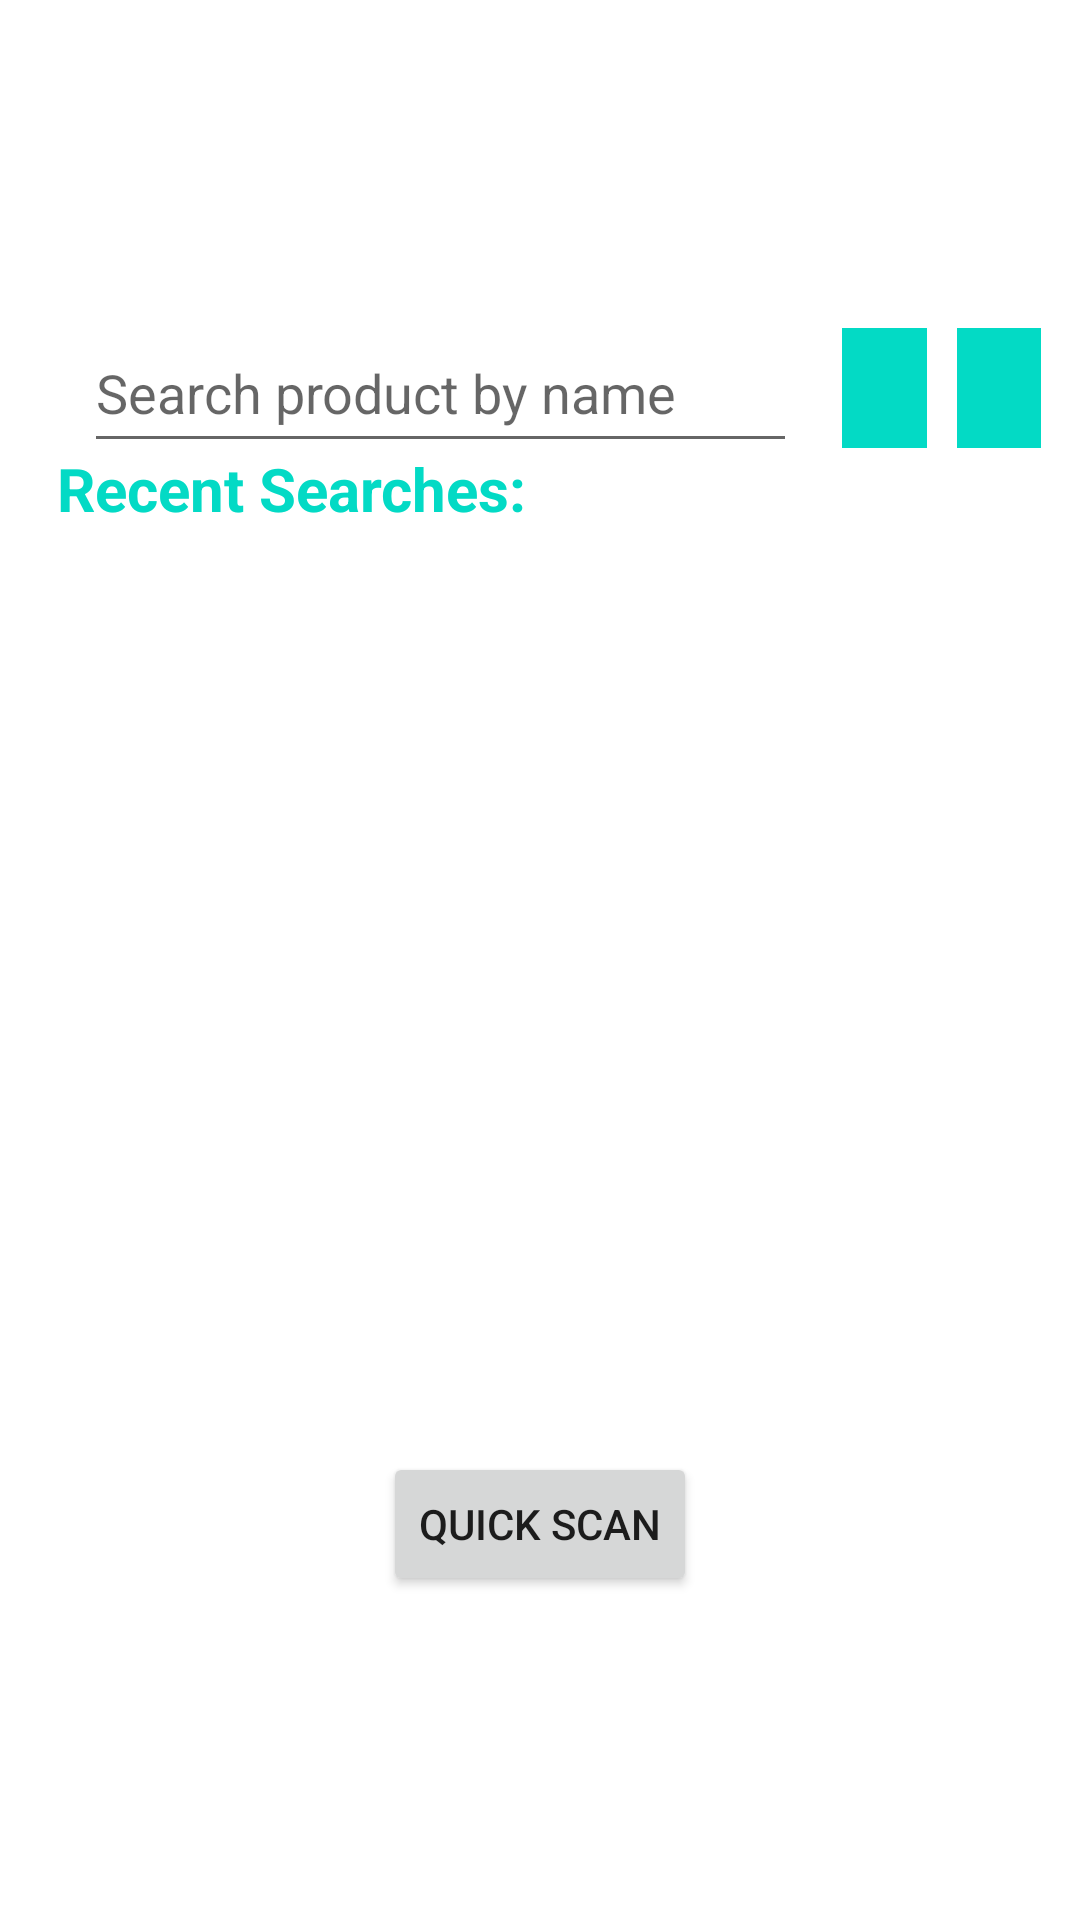

The Android layout XML behind this screen, and the referenced resources:
<!-- AndroidManifest.xml: application theme AppTheme -->
<!-- res/layout/activity_main.xml -->
<?xml version="1.0" encoding="utf-8"?>
<android.support.constraint.ConstraintLayout xmlns:android="http://schemas.android.com/apk/res/android"
    xmlns:app="http://schemas.android.com/apk/res-auto"
    xmlns:tools="http://schemas.android.com/tools"
    android:layout_width="match_parent"
    android:orientation="vertical"
    android:background="#FFFFFF"
    android:layout_height="match_parent"
    tools:context=".MainActivity">

    <Button
        android:id="@+id/scan_btn"
        android:layout_width="wrap_content"
        android:layout_height="wrap_content"
        android:layout_marginStart="8dp"
        android:layout_marginEnd="8dp"
        android:layout_marginBottom="108dp"
        android:text="Quick Scan"
        app:layout_constraintBottom_toBottomOf="parent"
        app:layout_constraintEnd_toEndOf="parent"
        app:layout_constraintStart_toStartOf="parent" />

    <LinearLayout
        android:id="@+id/linearLayout"
        android:layout_width="match_parent"
        android:layout_height="50dp"
        android:layout_marginStart="8dp"
        android:layout_marginTop="8dp"
        android:layout_marginEnd="8dp"
        android:layout_marginBottom="8dp"
        android:orientation="horizontal"
        app:layout_constraintBottom_toBottomOf="parent"
        app:layout_constraintEnd_toEndOf="parent"
        app:layout_constraintStart_toStartOf="parent"
        app:layout_constraintTop_toTopOf="parent"
        app:layout_constraintVertical_bias="0.168">

        <EditText
            android:id="@+id/product_name_ed"
            android:layout_width="match_parent"
            android:layout_height="match_parent"
            android:layout_weight="1"
            android:layout_marginLeft="20dp"
            android:layout_marginRight="10dp"
            android:hint="Search product by name" />

        <ImageButton
            android:id="@+id/search_image"
            android:layout_width="match_parent"
            android:layout_height="match_parent"
            android:layout_margin="5dp"
            android:layout_weight="4"
            android:background="@color/colorAccent"
            android:src="@drawable/baseline_search_white_18dp" />

        <ImageButton
            android:id="@+id/search_history"
            android:layout_width="match_parent"
            android:layout_height="match_parent"
            android:layout_margin="5dp"
            android:layout_weight="4"
            android:background="@color/colorAccent"
            android:src="@drawable/baseline_history_white_18dp" />
    </LinearLayout>

    <ListView
        android:id="@+id/listview"
        android:layout_width="395dp"
        android:layout_height="280dp"
        android:layout_marginStart="8dp"
        android:layout_marginTop="8dp"
        android:layout_marginEnd="8dp"
        android:layout_marginBottom="8dp"
        app:layout_constraintBottom_toBottomOf="parent"
        app:layout_constraintEnd_toEndOf="parent"
        app:layout_constraintStart_toStartOf="parent"
        app:layout_constraintTop_toTopOf="parent" />

    <TextView
        android:id="@+id/textView"
        android:layout_width="wrap_content"
        android:layout_height="wrap_content"
        android:layout_marginStart="8dp"
        android:layout_marginTop="8dp"
        android:textColor="@color/colorAccent"
        android:textSize="20sp"
        android:textStyle="bold"
        android:layout_marginEnd="8dp"
        android:layout_marginBottom="8dp"
        android:text="Recent Searches:"
        app:layout_constraintBottom_toTopOf="@+id/listview"
        app:layout_constraintEnd_toEndOf="parent"
        app:layout_constraintHorizontal_bias="0.059"
        app:layout_constraintStart_toStartOf="parent"
        app:layout_constraintTop_toBottomOf="@+id/linearLayout"
        app:layout_constraintVertical_bias="0.764" />

</android.support.constraint.ConstraintLayout>
<!-- resources referenced by this layout -->
<resources>
  <style name="AppTheme" parent="Theme.AppCompat.Light.NoActionBar">
          
          <item name="colorPrimary">@color/colorPrimary</item>
          <item name="colorPrimaryDark">@color/colorPrimaryDark</item>
          <item name="windowActionBar">false</item>
          <item name="colorAccent">@color/colorAccent</item>
      </style>
  <!-- not gathered from this repository: default colours our renderer supplied (Android Studio template values) -->
  <color name="colorPrimary">#FF6200EE</color>
  <color name="colorPrimaryDark">#FF3700B3</color>
  <color name="colorAccent">#FF03DAC5</color>
</resources>
